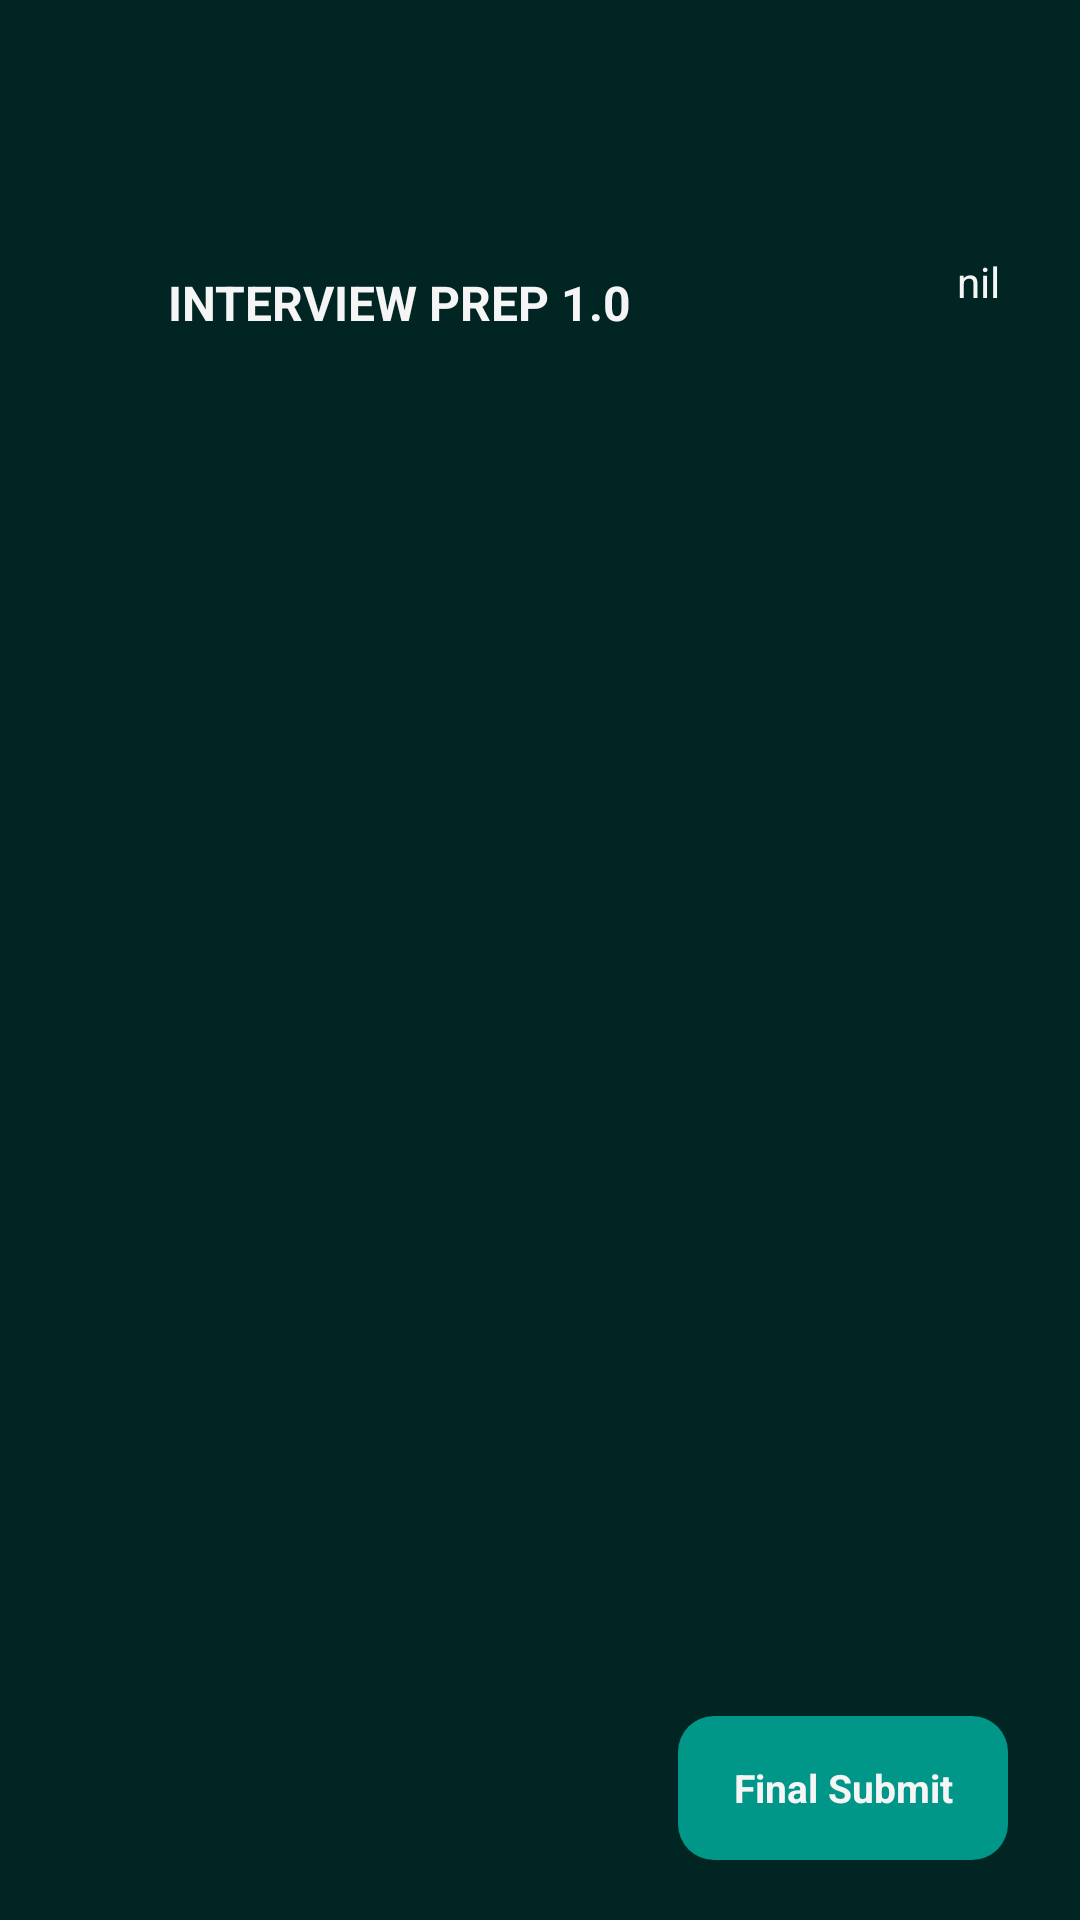

The Android layout XML behind this screen, and the referenced resources:
<!-- AndroidManifest.xml: application theme Theme.MyApplication -->
<!-- res/layout/activity_contest_question.xml -->
<?xml version="1.0" encoding="utf-8"?>
<androidx.constraintlayout.widget.ConstraintLayout xmlns:android="http://schemas.android.com/apk/res/android"
    xmlns:app="http://schemas.android.com/apk/res-auto"
    xmlns:tools="http://schemas.android.com/tools"
    android:layout_width="match_parent"
    android:background="#002522"
    android:layout_height="match_parent"
    tools:context=".ContestQuestionActivity">

    <ImageView
        android:id="@+id/imageView6"
        android:layout_width="22dp"
        android:layout_height="22dp"
        android:layout_marginLeft="24dp"
        android:layout_marginTop="48dp"
        android:src="@drawable/ic_baseline_arrow_back_ios_24"
        app:layout_constraintStart_toStartOf="parent"
        app:layout_constraintTop_toTopOf="parent"
        app:tint="@color/cricket" />

    <TextView
        android:id="@+id/contestnameinside"
        android:layout_width="wrap_content"
        android:layout_height="wrap_content"
        android:layout_marginLeft="10dp"
        android:text="INTERVIEW PREP 1.0"
        android:layout_marginTop="20dp"
        android:textColor="@color/background2"
        android:textSize="16dp"
        android:textStyle="bold"
        app:layout_constraintStart_toEndOf="@+id/imageView6"
        app:layout_constraintTop_toBottomOf="@+id/imageView6" />

    <ImageView
        android:id="@+id/imageView7"
        android:layout_width="wrap_content"
        android:layout_height="wrap_content"
        android:layout_marginRight="34dp"
        android:layout_marginTop="-12dp"
        android:src="@drawable/ic_baseline_timer_24"
        app:layout_constraintEnd_toEndOf="parent"
        app:layout_constraintTop_toTopOf="@+id/contestnameinside"
        app:tint="#A30000" />

    <TextView
        android:id="@+id/timerinside"
        android:layout_width="wrap_content"
        android:layout_height="wrap_content"
        android:layout_marginTop="6dp"
        android:text="nil"
        android:textColor="@color/background2"
        app:layout_constraintEnd_toEndOf="@+id/imageView7"
        app:layout_constraintStart_toStartOf="@+id/imageView7"
        app:layout_constraintTop_toBottomOf="@+id/imageView7" />

    <androidx.recyclerview.widget.RecyclerView
        android:layout_width="match_parent"
        android:id="@+id/questionrecycler"
        android:layout_height="match_parent"
        app:layout_constraintBottom_toBottomOf="parent"
        app:layout_constraintEnd_toEndOf="parent"
        app:layout_constraintStart_toStartOf="parent"
        android:layout_marginTop="140dp"
        android:layout_marginBottom="90dp"
        app:layout_constraintTop_toBottomOf="@+id/contestnameinside" />

    <TextView
        android:id="@+id/finalSubmittt"
        android:layout_width="110dp"
        android:layout_height="48dp"
        android:layout_marginRight="24dp"
        android:layout_marginBottom="20dp"
        android:background="@drawable/buttonbg"
        android:backgroundTint="#009688"
        android:gravity="center"
        android:text="Final Submit"
        android:textColor="@color/background2"
        android:textSize="13dp"
        android:textStyle="bold"
        app:layout_constraintBottom_toBottomOf="parent"
        app:layout_constraintEnd_toEndOf="parent" />


</androidx.constraintlayout.widget.ConstraintLayout>
<!-- resources referenced by this layout -->
<resources>
  <color name="background2">#F5F5F5</color>
  <color name="cricket">#FF9437</color>
  <!-- drawable buttonbg (drawable) -->
  <?xml version="1.0" encoding="utf-8"?>
  <ripple xmlns:android="http://schemas.android.com/apk/res/android"
      android:color="#56E5F8EF">
      <item>
          <shape android:shape="rectangle">
              <gradient android:startColor="#000000"
                  android:endColor="#243070"/>
              <corners android:radius="12dp"/>
          </shape>
      </item>
  
  </ripple>
  <style name="Theme.MyApplication" parent="Theme.MaterialComponents.DayNight.NoActionBar.Bridge">
          
          <item name="colorPrimary">@color/purple_500</item>
          <item name="colorPrimaryVariant">@color/purple_700</item>
          <item name="colorOnPrimary">@color/white</item>
          
          <item name="colorSecondary">@color/teal_200</item>
          <item name="colorSecondaryVariant">@color/teal_700</item>
          <item name="colorOnSecondary">@color/black</item>
          
          <item name="android:statusBarColor" tools:targetApi="l">?attr/colorPrimaryVariant</item>
          
      </style>
  <color name="purple_500">#FF6200EE</color>
  <color name="purple_700">#FF3700B3</color>
  <color name="white">#FFFFFFFF</color>
  <color name="teal_200">#FF03DAC5</color>
  <color name="teal_700">#FF018786</color>
  <color name="black">#FF000000</color>
</resources>
